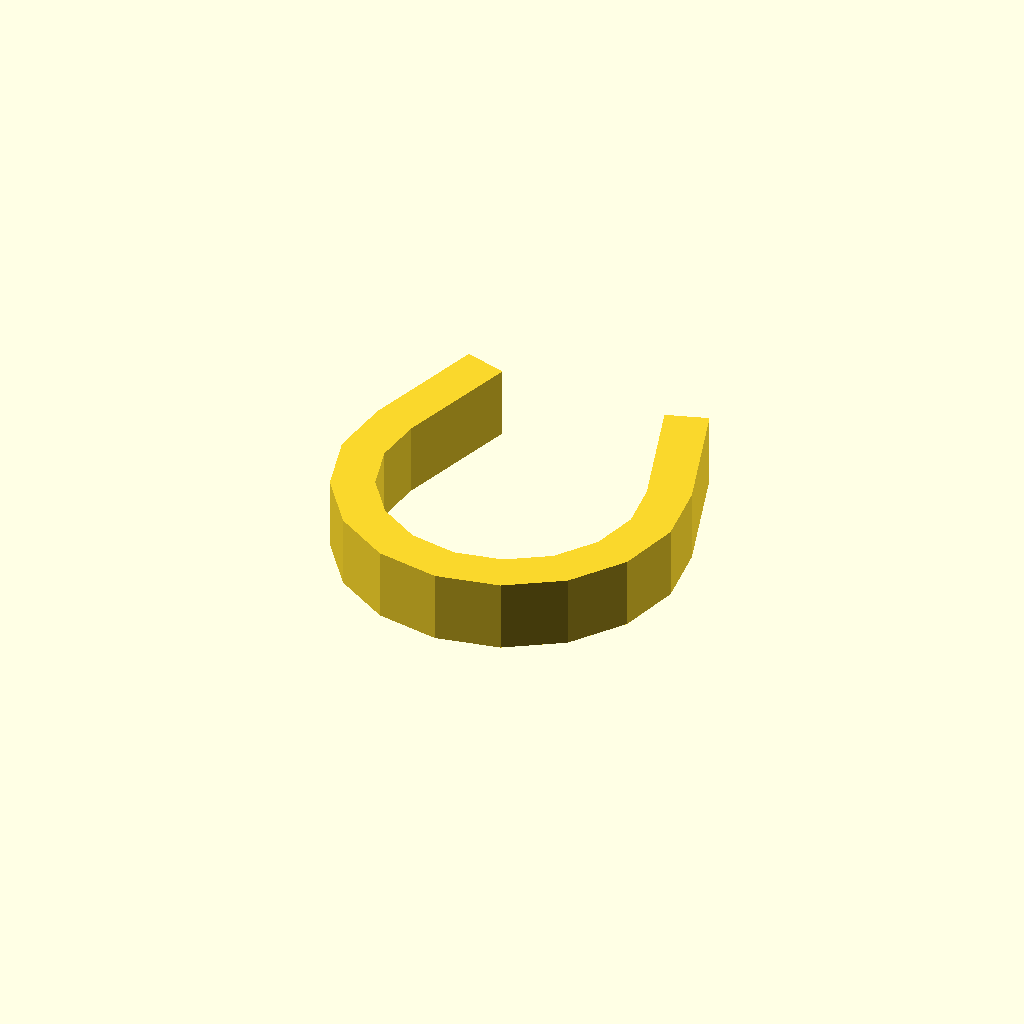
Cell 1 — every parameter at its default value.
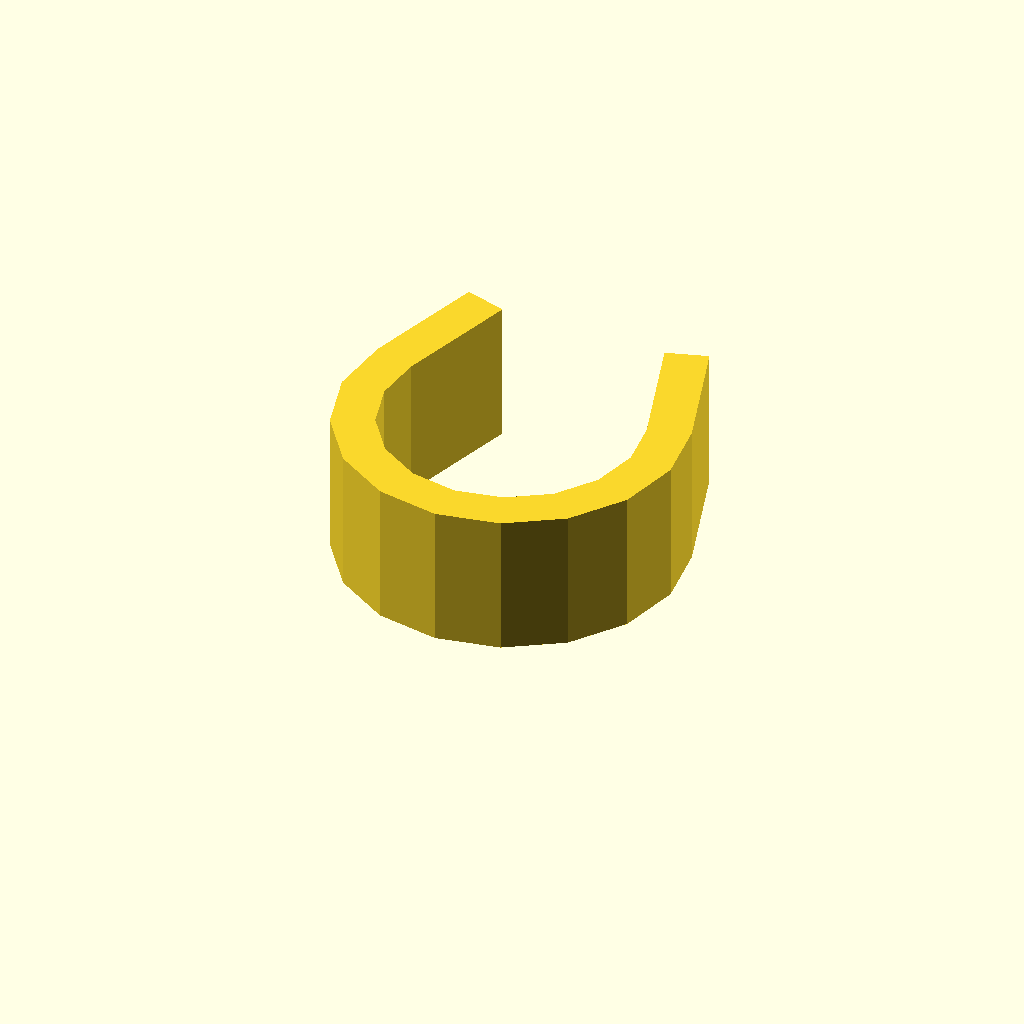
Cell 2: the same model with profile_height = 20.
All cells are drawn from one camera (rotation 55°, 0°, 25°, orthographic, colour scheme Cornfield), so only the parameter changes between them.
The OpenSCAD source (optional_data/data/sketch1/pclips/part_0096.scad):
$fn = 32;

// ----------------------------------------------------------------------
// Clip blank: omega clip, 10 mm thick
// ----------------------------------------------------------------------

// --- parameters (mm) ---
profile_height = 10;      // extrusion height
profile_points = 26;      // points of the closed outline

profile = [[1.052, 31.217], [0, 22.326], [2.279, 13.668], [7.574, 6.448], [15.146, 1.67], [23.942, 0], [32.738, 1.67], [40.309, 6.448], [45.604, 13.668], [47.883, 22.326], [46.831, 31.217], [41.463, 48.241], [35.741, 46.437], [41.108, 29.413], [41.898, 22.744], [40.188, 16.251], [36.218, 10.836], [30.539, 7.252], [23.942, 6], [17.345, 7.252], [11.666, 10.836], [7.695, 16.251], [5.985, 22.744], [6.775, 29.413], [12.142, 46.437], [6.42, 48.241]];  // single closed polygon, 26 points, counter clockwise

// --- the one profile operation ---
linear_extrude(height = profile_height) polygon(points = profile);
Customizer parameters (derived from the source; name, type, default, range or options):
profile_height: number, default 10
profile_points: number, default 26
